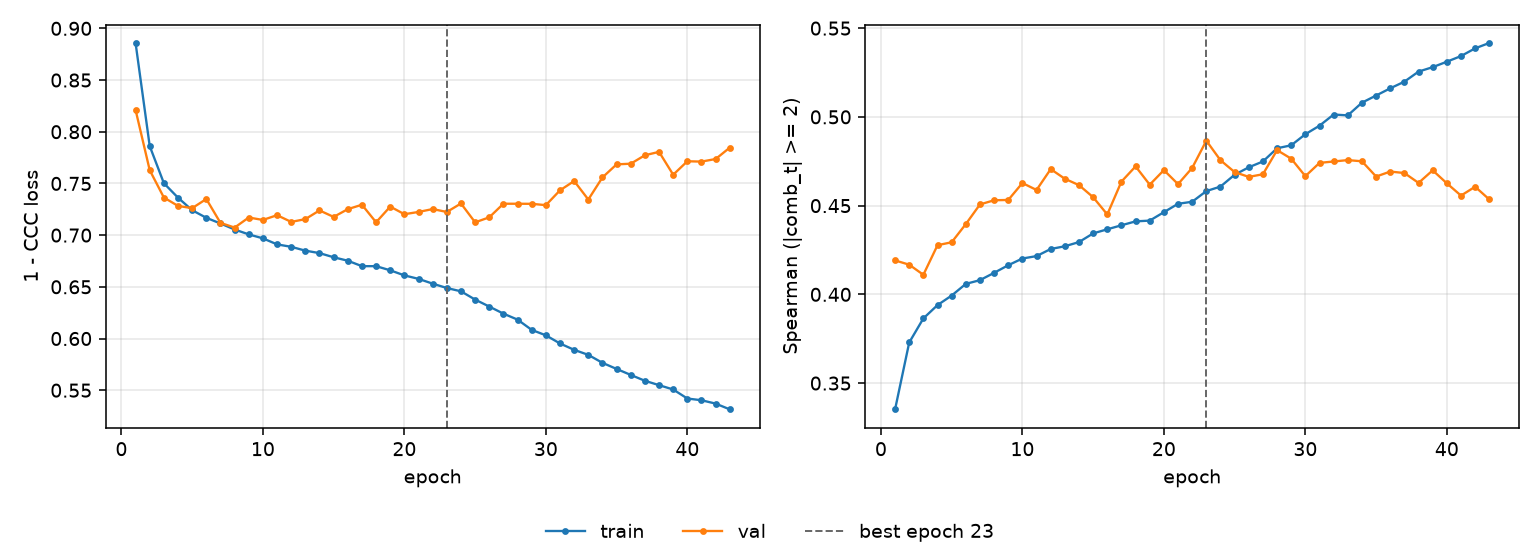

Values plotted in this chart, from the file beside it:
epoch, tr_loss, vl_loss, tr_sp, vl_sp, is_best
1, 0.8859, 0.8211, 0.3352, 0.4191, False
2, 0.7861, 0.7628, 0.3729, 0.4167, False
3, 0.7502, 0.7364, 0.3864, 0.411, False
4, 0.7362, 0.7283, 0.394, 0.4277, False
5, 0.7241, 0.7261, 0.3993, 0.4294, False
6, 0.7168, 0.7349, 0.4059, 0.4396, False
7, 0.7113, 0.7118, 0.408, 0.4507, False
8, 0.7054, 0.7073, 0.4121, 0.453, False
9, 0.7007, 0.717, 0.4164, 0.4532, False
10, 0.6969, 0.7147, 0.4202, 0.4627, False
11, 0.6911, 0.7193, 0.4216, 0.4588, False
12, 0.6887, 0.7128, 0.4256, 0.4706, False
13, 0.685, 0.7155, 0.4271, 0.4651, False
14, 0.6826, 0.7239, 0.4295, 0.4615, False
15, 0.6786, 0.7176, 0.4343, 0.4547, False
16, 0.6753, 0.7251, 0.4367, 0.445, False
17, 0.67, 0.7294, 0.4389, 0.4635, False
18, 0.67, 0.7124, 0.4411, 0.4721, False
19, 0.666, 0.7276, 0.4416, 0.4618, False
20, 0.6611, 0.7202, 0.4463, 0.47, False
21, 0.6577, 0.7224, 0.451, 0.4621, False
22, 0.6531, 0.7252, 0.4522, 0.4712, False
23, 0.6488, 0.7224, 0.4582, 0.4866, True
24, 0.6456, 0.7306, 0.4607, 0.4756, False
25, 0.6377, 0.7124, 0.4674, 0.4689, False
26, 0.6309, 0.7172, 0.4716, 0.4662, False
27, 0.6241, 0.7304, 0.4749, 0.4677, False
28, 0.6183, 0.7303, 0.4823, 0.4813, False
29, 0.6083, 0.7303, 0.484, 0.4764, False
30, 0.6031, 0.729, 0.4902, 0.4666, False
31, 0.5952, 0.7434, 0.495, 0.4741, False
32, 0.589, 0.7523, 0.5013, 0.4749, False
33, 0.5842, 0.7344, 0.5008, 0.4756, False
34, 0.5765, 0.7558, 0.508, 0.475, False
35, 0.5706, 0.7684, 0.512, 0.4664, False
36, 0.5648, 0.7691, 0.5161, 0.4692, False
37, 0.5591, 0.7773, 0.5199, 0.4684, False
38, 0.5549, 0.7805, 0.5255, 0.4628, False
39, 0.5507, 0.7584, 0.528, 0.4699, False
40, 0.542, 0.7714, 0.5311, 0.4626, False
41, 0.5403, 0.7711, 0.5343, 0.4556, False
42, 0.537, 0.7736, 0.5386, 0.4606, False
43, 0.5315, 0.7846, 0.5416, 0.4535, False
